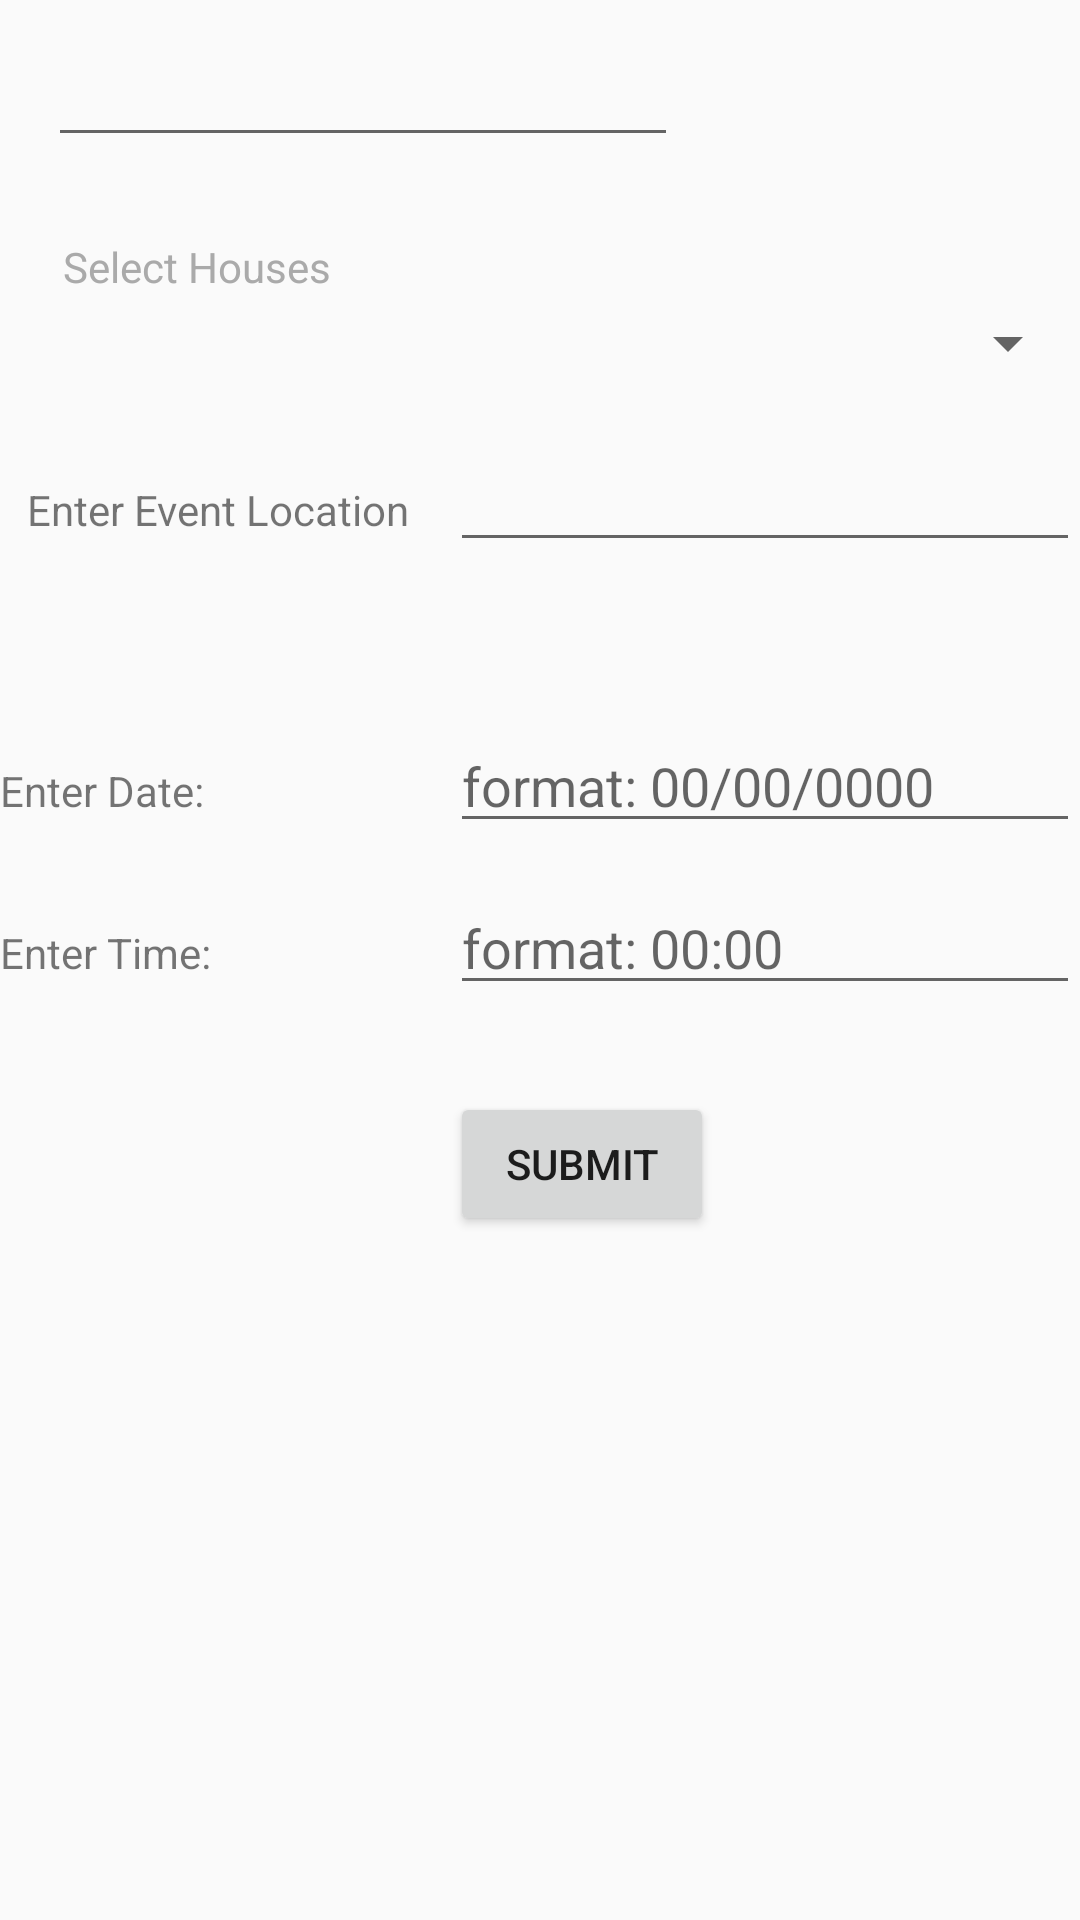

Here is an Android app screen rendered from its layout file. Give the layout XML and the strings, colors and styles it references.
<!-- AndroidManifest.xml: application theme AppTheme -->
<!-- res/layout/fragment_dialog.xml -->
<RelativeLayout
    xmlns:android="http://schemas.android.com/apk/res/android"
    xmlns:tools="http://schemas.android.com/tools"
    android:layout_width="wrap_content"
    android:layout_height="wrap_content"
    android:id="@+id/text_input_layout"
    tools:context="edu.fsu.cs.mobile.hw5.project2.MyDialogFragment">


    <Spinner
        android:id="@+id/HousesList"
        android:layout_width="339dp"
        android:layout_height="wrap_content"
        android:layout_below="@+id/Houses"
        android:layout_alignParentStart="true"
        android:layout_marginStart="29dp"
        android:layout_marginTop="4dp"
        android:entries="@array/housesarray"
        tools:listitem="@layout/support_simple_spinner_dropdown_item" />

    <TextView
        android:id="@+id/Houses"
        android:layout_width="wrap_content"
        android:layout_height="wrap_content"
        android:layout_below="@+id/NameEvent"
        android:layout_alignParentStart="true"
        android:layout_marginStart="21dp"
        android:layout_marginTop="27dp"
        android:text="Select Houses"
        android:textColor="@android:color/darker_gray" />

    <EditText
        android:id="@+id/NameEvent"
        android:layout_width="wrap_content"
        android:layout_height="wrap_content"
        android:layout_alignParentStart="true"
        android:layout_alignParentTop="true"
        android:layout_marginStart="16dp"
        android:layout_marginTop="11dp"
        android:ems="10"
        android:gravity="center_horizontal"
        android:textColor="@android:color/black" />

    <TextView
        android:id="@+id/EventLocation"
        android:layout_width="wrap_content"
        android:layout_height="wrap_content"
        android:layout_below="@+id/HousesList"
        android:layout_alignParentStart="true"
        android:layout_marginStart="9dp"
        android:layout_marginTop="34dp"
        android:text="Enter Event Location" />

    <EditText
        android:id="@+id/enterLocation"
        android:layout_width="wrap_content"
        android:layout_height="wrap_content"
        android:layout_alignBaseline="@+id/EventLocation"
        android:layout_alignBottom="@+id/EventLocation"
        android:layout_alignParentEnd="true"
        android:ems="10" />

    <TextView
        android:id="@+id/date"
        android:layout_width="wrap_content"
        android:layout_height="wrap_content"
        android:layout_alignParentStart="true"
        android:layout_alignParentTop="true"
        android:layout_marginTop="254dp"
        android:text="Enter Date:" />

    <TextView
        android:id="@+id/time"
        android:layout_width="wrap_content"
        android:layout_height="wrap_content"
        android:layout_alignParentStart="true"
        android:layout_alignParentTop="true"
        android:layout_marginTop="308dp"
        android:text="Enter Time:" />

    <EditText
        android:id="@+id/inputDate"
        android:layout_width="wrap_content"
        android:layout_height="wrap_content"
        android:layout_alignBaseline="@+id/date"
        android:layout_alignBottom="@+id/date"
        android:layout_alignStart="@+id/enterLocation"
        android:ems="10"
        android:hint="format: 00/00/0000"
        android:inputType="date" />

    <EditText
        android:id="@+id/inputTime"
        android:layout_width="wrap_content"
        android:layout_height="wrap_content"
        android:layout_alignBaseline="@+id/time"
        android:layout_alignBottom="@+id/time"
        android:layout_alignParentEnd="true"
        android:ems="10"
        android:hint="format: 00:00"
        android:inputType="time" />

    <Button
        android:id="@+id/submit"
        android:layout_width="wrap_content"
        android:layout_height="wrap_content"
        android:layout_alignParentTop="true"
        android:layout_alignStart="@+id/inputTime"
        android:layout_marginTop="364dp"
        android:text="Submit" />


</RelativeLayout>
<!-- resources referenced by this layout -->
<resources>
  <style name="AppTheme" parent="Theme.AppCompat.Light.DarkActionBar">
          
          <item name="colorPrimaryDark">#A70024</item>
          <item name="colorPrimary">#FCD600</item>
          <item name="colorAccent">@color/colorAccent</item>
      </style>
  <color name="colorAccent">#D81B60</color>
</resources>
